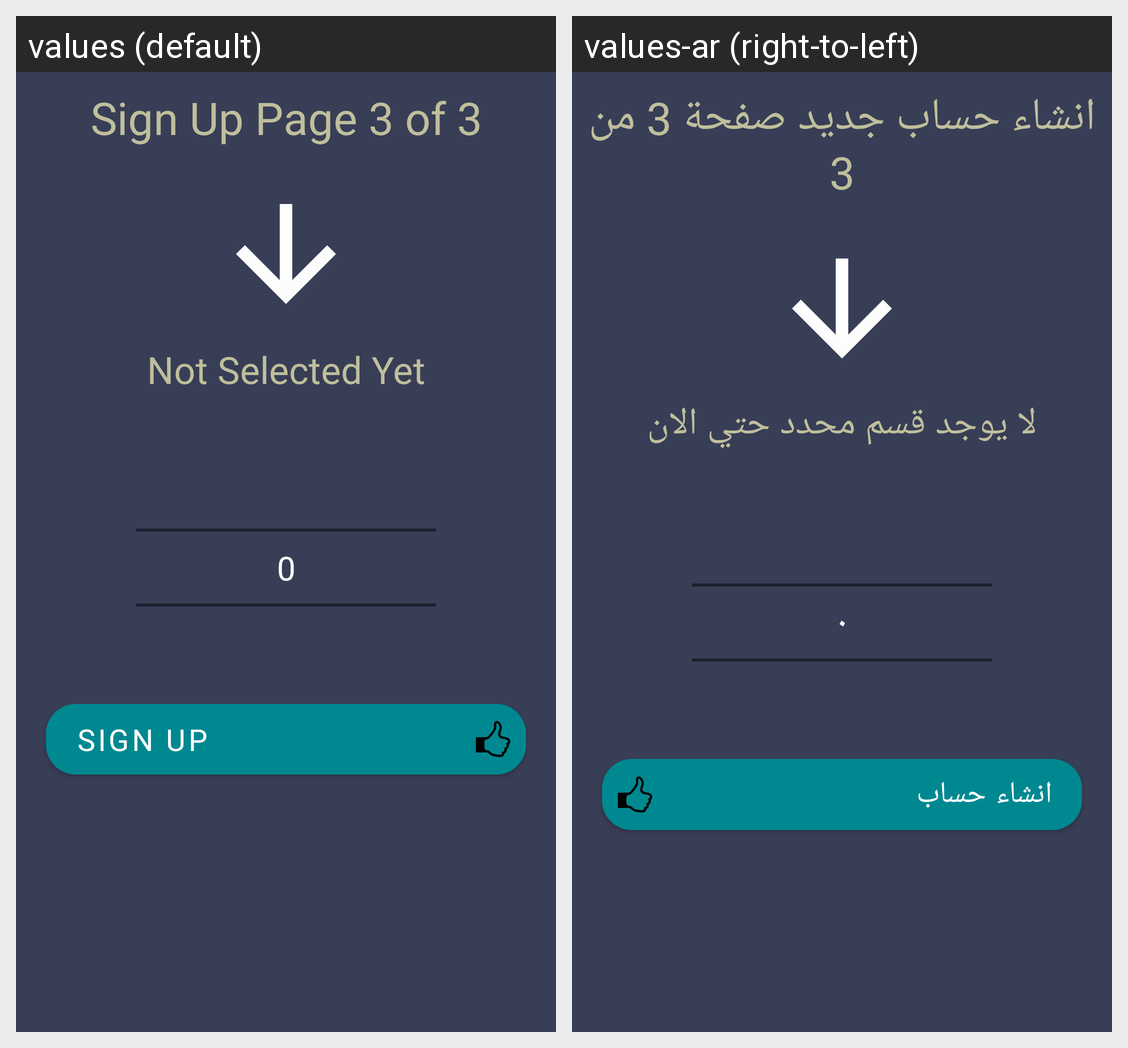

This grid shows one Android layout under two languages. Give, for every string resource on the screen, its name, the default text and each shown locale's text.
Android screen res/layout/activity_sign__up_2.xml rendered under 2 locales, left to right: values (default), values-ar (right-to-left). Device: Nexus 5 (rendered at 1080×1920; each locale shown at half size, 540×960, under a caption strip naming it); theme Theme.AskDoctor.
Strings drawn on this screen, with the default value and each locale's value (text and hints the layout hard-codes, and strings that could not be matched under every locale, appear in the picture but are not listed):

sign_up2_page_3_of_3
  values: Sign Up Page 3 of 3
  values-ar: انشاء حساب جديد صفحة 3 من 3

sign_up2_not_selected
  values: Not Selected Yet
  values-ar: لا يوجد قسم محدد حتي الان

login_new_user_sign_up
  values: Sign up
  values-ar: انشاء حساب
